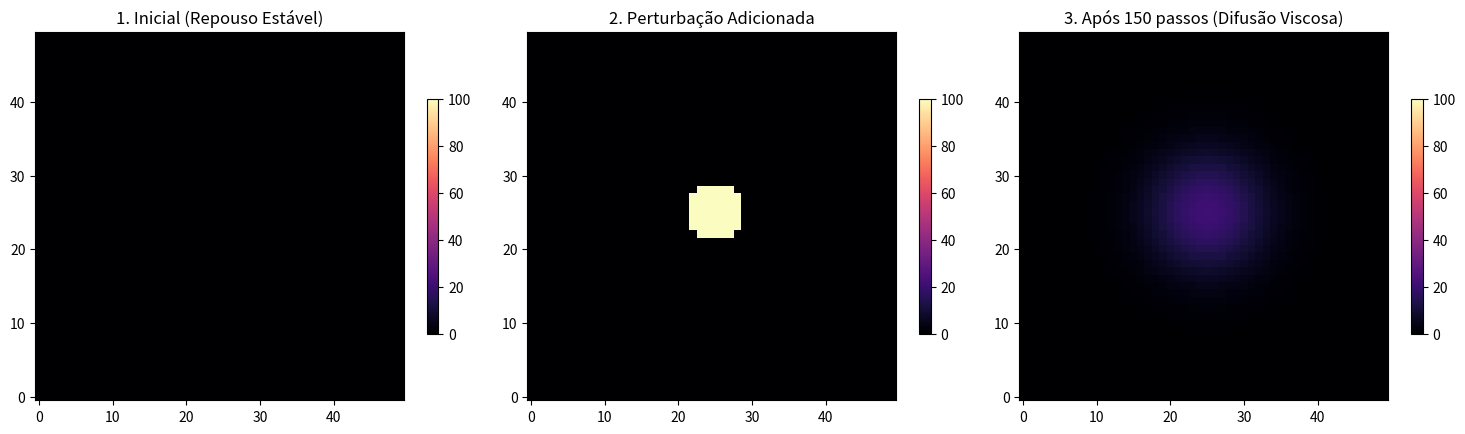

This chart was generated by the following Python code:
import numpy as np
import matplotlib.pyplot as plt

# Parâmetros físicos e de simulação
N = 50           # Tamanho da malha (N x N)
iters = 150      # Número de passos no tempo
nu = 0.1         # Viscosidade cinemática
dt = 1.0         # Passo de tempo
dx = 1.0         # Espaçamento da grade espacial

# 1. Inicializa o fluido parado (velocidade 0)
u = np.zeros((N, N))

# Prepara a figura para plotar os 3 estágios
fig, axes = plt.subplots(1, 3, figsize=(15, 5))

# PLOT 1: Fluido Estável (Parado)
im0 = axes[0].imshow(u, cmap='magma', origin='lower', vmin=0, vmax=100)
axes[0].set_title("1. Inicial (Repouso Estável)")
fig.colorbar(im0, ax=axes[0], shrink=0.5)

# 2. Cria a perturbação no centro do fluido
center = N // 2
radius = 4
for i in range(N):
    for j in range(N):
        if (i - center)**2 + (j - center)**2 < radius**2:
            u[i, j] = 100.0  # Impulso de velocidade no centro

# PLOT 2: Inserção da Perturbação
im1 = axes[1].imshow(u, cmap='magma', origin='lower', vmin=0, vmax=100)
axes[1].set_title("2. Perturbação Adicionada")
fig.colorbar(im1, ax=axes[1], shrink=0.5)

# 3. Evolução no Tempo (Diferenças Finitas - O mesmo cálculo do C)
u_new = np.copy(u)
for _ in range(iters):
    for i in range(1, N-1):
        for j in range(1, N-1):
            # Aproximação do Laplaciano
            laplacian = (u[i+1, j] - 2*u[i, j] + u[i-1, j]) / (dx**2) + \
                        (u[i, j+1] - 2*u[i, j] + u[i, j-1]) / (dx**2)
            
            # Atualiza o próximo passo com o efeito da viscosidade
            u_new[i, j] = u[i, j] + dt * nu * laplacian
            
    # Sincroniza a matriz para o próximo passo
    u = np.copy(u_new)

# PLOT 3: Pós-Difusão
im2 = axes[2].imshow(u, cmap='magma', origin='lower', vmin=0, vmax=100)
axes[2].set_title(f"3. Após {iters} passos (Difusão Viscosa)")
fig.colorbar(im2, ax=axes[2], shrink=0.5)

plt.tight_layout()
plt.show()
